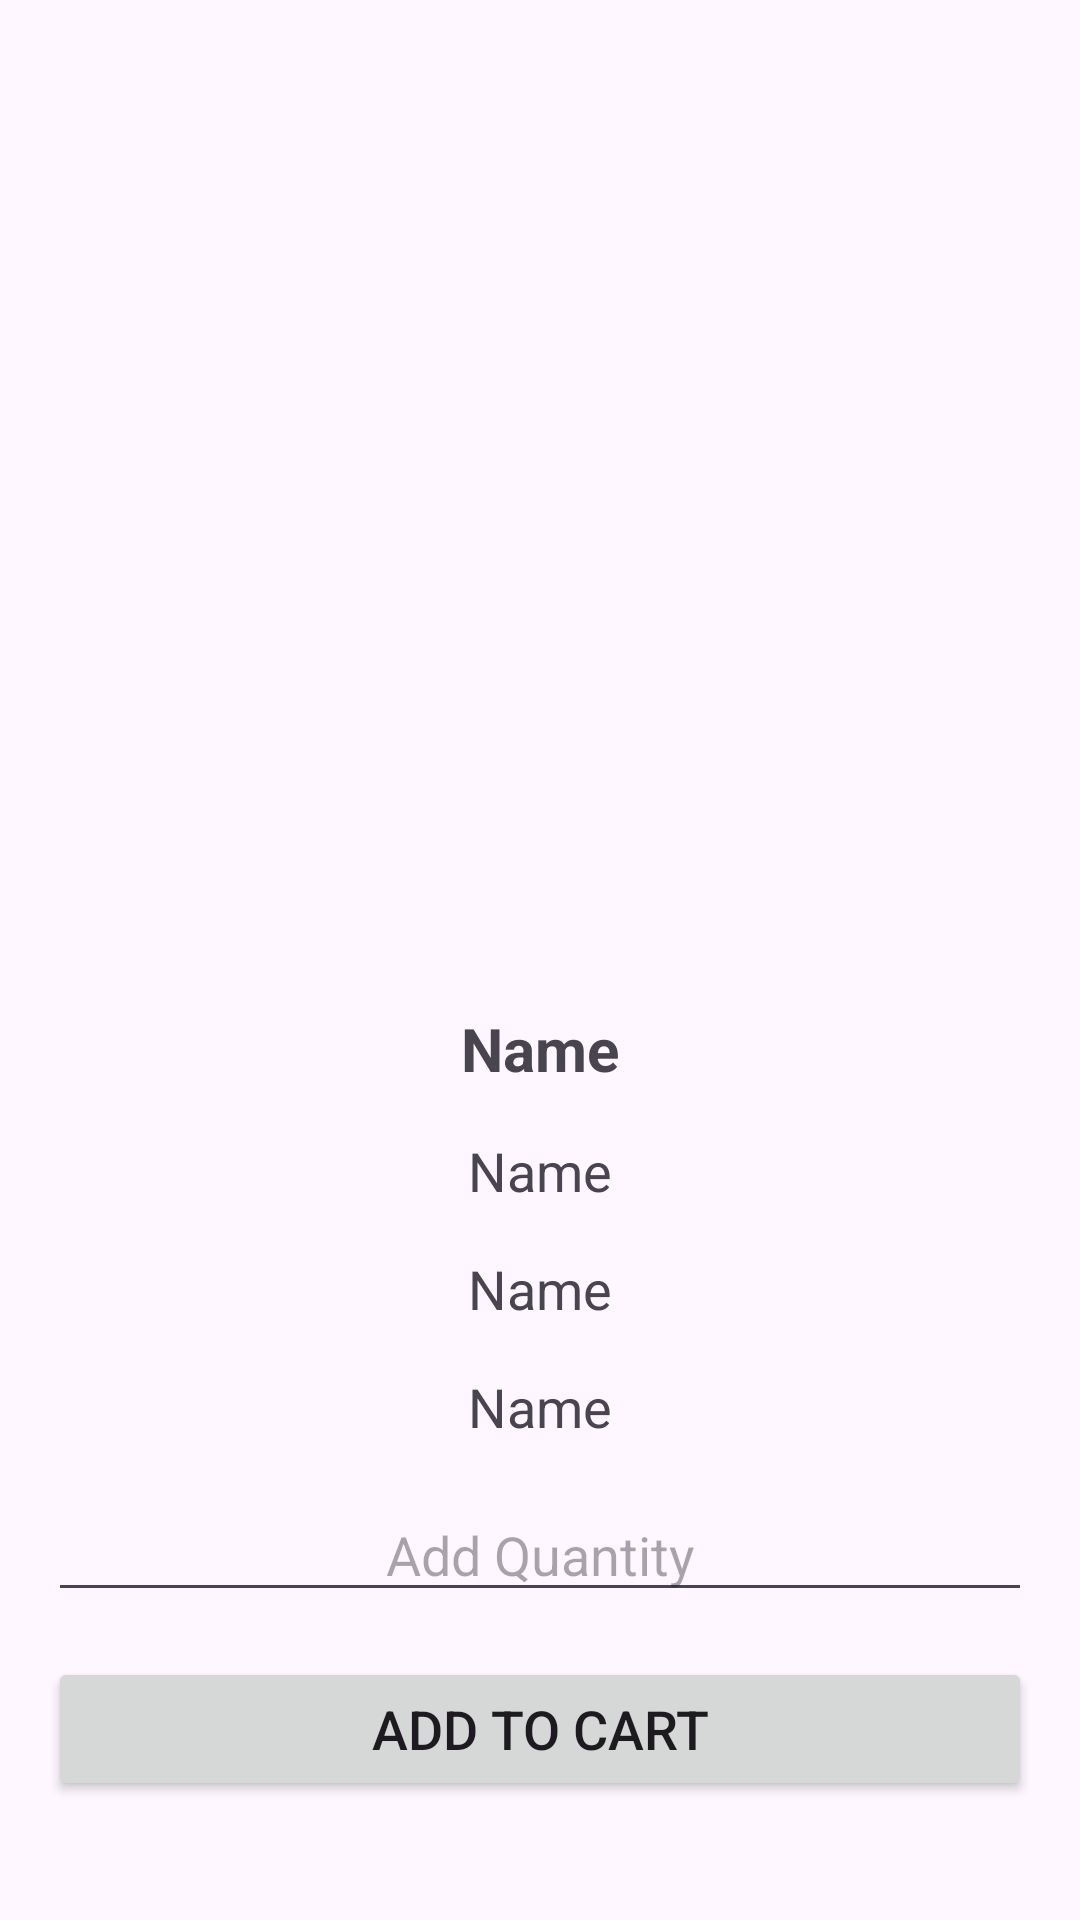

Android layout source for this screen:
<!-- AndroidManifest.xml: application theme Theme.FitLife -->
<!-- res/layout/activity_single_product.xml -->
<?xml version="1.0" encoding="utf-8"?>
<androidx.constraintlayout.widget.ConstraintLayout xmlns:android="http://schemas.android.com/apk/res/android"
    xmlns:app="http://schemas.android.com/apk/res-auto"
    xmlns:tools="http://schemas.android.com/tools"
    android:id="@+id/main"
    android:layout_width="match_parent"
    android:layout_height="match_parent"
    tools:context=".SingleProductActivity">

    <ImageView
        android:id="@+id/imageView6"
        android:layout_width="256dp"
        android:layout_height="256dp"
        android:layout_marginStart="16dp"
        android:layout_marginTop="50dp"
        android:layout_marginEnd="16dp"
        app:layout_constraintEnd_toEndOf="parent"
        app:layout_constraintStart_toStartOf="parent"
        app:layout_constraintTop_toTopOf="parent"
        app:srcCompat="@drawable/box" />

    <TextView
        android:id="@+id/textView29"
        android:layout_width="0dp"
        android:layout_height="wrap_content"
        android:layout_marginStart="16dp"
        android:layout_marginTop="30dp"
        android:layout_marginEnd="16dp"
        android:text="@string/name"
        android:textAlignment="center"
        android:textSize="20sp"
        android:textStyle="bold"
        app:layout_constraintEnd_toEndOf="parent"
        app:layout_constraintStart_toStartOf="parent"
        app:layout_constraintTop_toBottomOf="@+id/imageView6" />

    <TextView
        android:id="@+id/textView30"
        android:layout_width="0dp"
        android:layout_height="wrap_content"
        android:layout_marginStart="16dp"
        android:layout_marginTop="15dp"
        android:layout_marginEnd="16dp"
        android:text="@string/name"
        android:textAlignment="center"
        android:textSize="18sp"
        app:layout_constraintEnd_toEndOf="parent"
        app:layout_constraintHorizontal_bias="0.0"
        app:layout_constraintStart_toStartOf="parent"
        app:layout_constraintTop_toBottomOf="@+id/textView29" />

    <TextView
        android:id="@+id/textView31"
        android:layout_width="0dp"
        android:layout_height="wrap_content"
        android:layout_marginStart="16dp"
        android:layout_marginTop="15dp"
        android:layout_marginEnd="16dp"
        android:text="@string/name"
        android:textAlignment="center"
        android:textSize="18sp"
        app:layout_constraintEnd_toEndOf="parent"
        app:layout_constraintHorizontal_bias="0.0"
        app:layout_constraintStart_toStartOf="parent"
        app:layout_constraintTop_toBottomOf="@+id/textView30" />

    <TextView
        android:id="@+id/textView32"
        android:layout_width="0dp"
        android:layout_height="wrap_content"
        android:layout_marginStart="16dp"
        android:layout_marginTop="15dp"
        android:layout_marginEnd="16dp"
        android:text="@string/name"
        android:textAlignment="center"
        android:textSize="18sp"
        app:layout_constraintEnd_toEndOf="parent"
        app:layout_constraintHorizontal_bias="0.0"
        app:layout_constraintStart_toStartOf="parent"
        app:layout_constraintTop_toBottomOf="@+id/textView31" />

    <EditText
        android:id="@+id/editTextNumber3"
        android:layout_width="0dp"
        android:layout_height="wrap_content"
        android:layout_marginTop="15dp"
        android:ems="10"
        android:hint="Add Quantity"
        android:inputType="number"
        android:textAlignment="center"
        app:layout_constraintEnd_toEndOf="@+id/textView32"
        app:layout_constraintStart_toStartOf="@+id/textView32"
        app:layout_constraintTop_toBottomOf="@+id/textView32" />

    <Button
        android:id="@+id/button12"
        android:layout_width="0dp"
        android:layout_height="wrap_content"
        android:layout_marginTop="15dp"
        android:text="@string/addtocart"
        android:textSize="18sp"
        app:layout_constraintEnd_toEndOf="@+id/editTextNumber3"
        app:layout_constraintStart_toStartOf="@+id/editTextNumber3"
        app:layout_constraintTop_toBottomOf="@+id/editTextNumber3" />

</androidx.constraintlayout.widget.ConstraintLayout>
<!-- resources referenced by this layout -->
<resources>
  <string name="addtocart">Add To Cart</string>
  <string name="name">Name</string>
  <style name="Theme.FitLife" parent="Base.Theme.FitLife" />
  <style name="Base.Theme.FitLife" parent="Theme.Material3.DayNight.NoActionBar">
          
          
      </style>
</resources>
